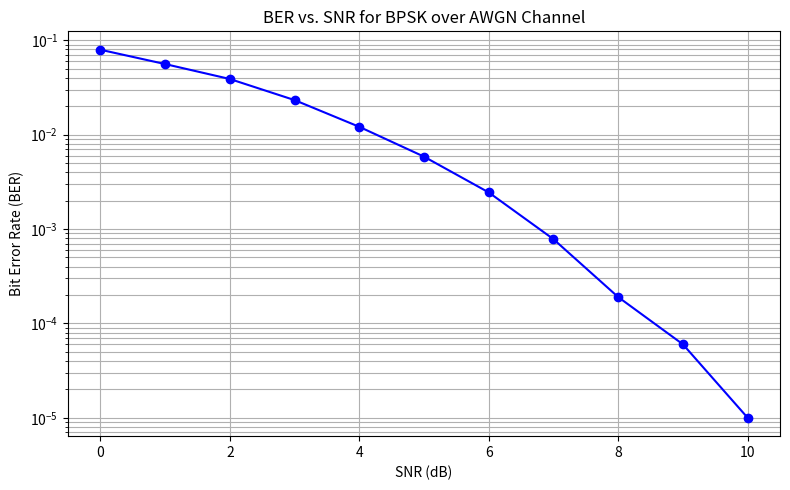

The script that saved this image:
# -*- coding: utf-8 -*-
"""
Created on Mon Jun 23 12:09:12 2025

[redacted]
"""

import numpy as np
import matplotlib.pyplot as plt

def simulate_ber_bpsk_awgn(num_bits=100000, snr_range_db=range(0, 11)):
    # Generate random bits (0 or 1)
    bits = np.random.randint(0, 2, size=num_bits)

    # BPSK Modulation (0 -> -1, 1 -> +1)
    symbols = 2 * bits - 1  # Convert bits to -1 or +1

    ber_list = []

    # Simulate for each SNR
    for snr_db in snr_range_db:
        snr_linear = 10**(snr_db / 10)
        noise_std = 1 / np.sqrt(2 * snr_linear)

        # Generate AWGN noise
        noise = noise_std * np.random.randn(num_bits)

        # Add noise to transmitted symbols
        received = symbols + noise

        # Demodulation
        detected_bits = (received > 0).astype(int)

        # BER Calculation
        num_errors = np.sum(bits != detected_bits)
        ber = num_errors / num_bits
        ber_list.append(ber)

        print(f"SNR = {snr_db} dB, BER = {ber:.5e}")

    # Plot BER vs. SNR (semilog scale)
    plt.figure(figsize=(8, 5))
    plt.semilogy(snr_range_db, ber_list, marker='o', linestyle='-', color='b')
    plt.title('BER vs. SNR for BPSK over AWGN Channel')
    plt.xlabel('SNR (dB)')
    plt.ylabel('Bit Error Rate (BER)')
    plt.grid(True, which='both')
    plt.tight_layout()
    plt.show()

# Run the simulation
simulate_ber_bpsk_awgn()